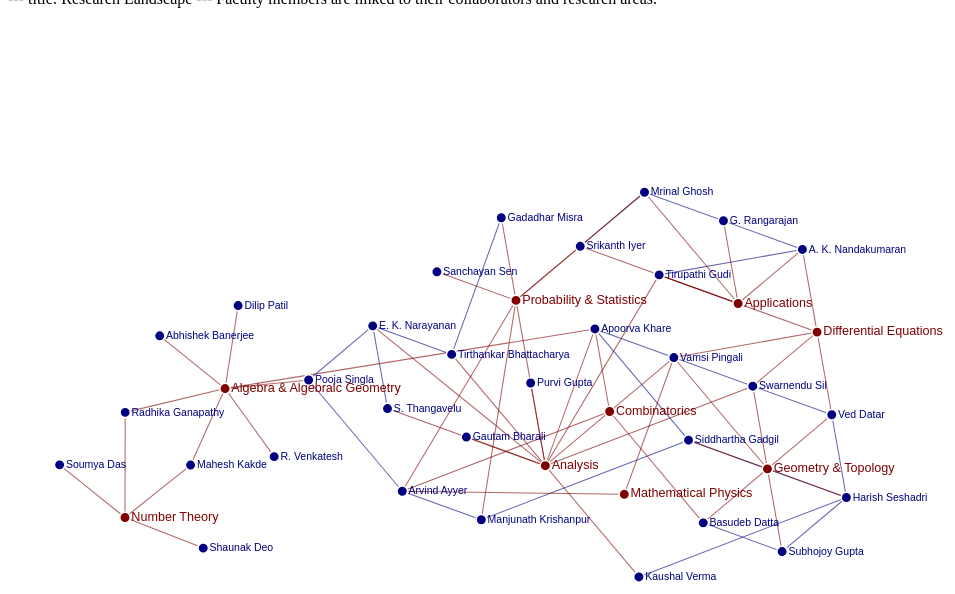
D3 v4 page, settled after 480 driven frames (8 s of simulated time); the page loaded 1 data file(s).



    var svg = d3.select("svg"),
        width = 960,
        height = 600;

    var color = d3.scaleOrdinal(d3.schemeCategory20);

    var simulation = d3.forceSimulation()
        .force("link", d3.forceLink().id(function (d) { return d.id; }))
        .force("charge", d3.forceManyBody().strength(-50))
        .force("center", d3.forceCenter(width / 2, height / 2)).
        force("vertical", d3.forceY(height / 2).strength(0.1)).
        force('collision', d3.forceCollide().radius(function (d) {
            return 40;
        }));

    d3.json("collab.json", function (error, graph) {
        if (error) throw error;

        var link = svg.append("g")
            .attr("class", "links")
            .selectAll("line")
            .data(graph.links)
            .enter().append("line")
            .attr("stroke-width", 1)
            .attr("stroke", function (d) { return d.rel == "collab" ? "navy" : "maroon"});

        var node = svg.append("g")
            .attr("class", "nodes")
            .selectAll("g")
            .data(graph.nodes)
            .enter().append("g")

        var circles = node.append("circle")
            .attr("r", 5)
            .attr("fill", function (d) { return d.url ? "navy" : "maroon"; })
            .call(d3.drag()
                .on("start", dragstarted)
                .on("drag", dragged)
                .on("end", dragended));

        var labels = node.append("a")
            .attr("xlink:href", function (d) { return d.url })
            .attr("class", function(d){return d.url ? "person" : "area"})
            .append("text")
            .text(function (d) {
                return d.id;
            })
            .attr('x', 6)
            .attr('y', 3);


        node.append("title")
            .text(function (d) { return d.id; });

        simulation
            .nodes(graph.nodes)
            .on("tick", ticked);

        simulation.force("link")
            .links(graph.links);

        function ticked() {
            link
                .attr("x1", function (d) { return d.source.x; })
                .attr("y1", function (d) { return d.source.y; })
                .attr("x2", function (d) { return d.target.x; })
                .attr("y2", function (d) { return d.target.y; });

            node
                .attr("transform", function (d) {
                    return "translate(" + d.x + "," + d.y + ")";
                })
        }
    });

    function dragstarted(d) {
        if (!d3.event.active) simulation.alphaTarget(0.3).restart();
        d.fx = d.x;
        d.fy = d.y;
    }

    function dragged(d) {
        d.fx = d3.event.x;
        d.fy = d3.event.y;
    }

    function dragended(d) {
        if (!d3.event.active) simulation.alphaTarget(0);
        d.fx = null;
        d.fy = null;
    }



### data: collab.json
{
 "nodes": [
  {
   "id": "A. K. Nandakumaran",
   "url": "https://math.iisc.ac.in/~nands/"
  },
  {
   "id": "Subhojoy Gupta",
   "url": "https://math.iisc.ac.in/~subhojoy/"
  },
  {
   "id": "Apoorva Khare",
   "url": "https://math.iisc.ac.in/~khare/"
  },
  {
   "id": "Soumya Das",
   "url": "https://sites.google.com/site/somuhomepa…"
  },
  {
   "id": "Srikanth Iyer",
   "url": "https://math.iisc.ac.in/~skiyer/"
  },
  {
   "id": "Mrinal Ghosh",
   "url": "https://math.iisc.ac.in/~mkg/"
  },
  {
   "id": "E. K. Narayanan",
   "url": "https://math.iisc.ac.in/~naru/"
  },
  {
   "id": "Sanchayan Sen",
   "url": "https://sites.google.com/site/sanchayans…"
  },
  "... 32 more items"
 ],
 "links": [
  {
   "source": "Arvind Ayyer",
   "target": "Manjunath Krishanpur",
   "rel": "collab"
  },
  {
   "source": "Arvind Ayyer",
   "target": "Pooja Singla",
   "rel": "collab"
  },
  {
   "source": "Tirthankar Bhattacharya",
   "target": "Gadadhar Misra",
   "rel": "collab"
  },
  {
   "source": "Tirthankar Bhattacharya",
   "target": "E. K. Narayanan",
   "rel": "collab"
  },
  {
   "source": "Siddhartha Gadgil",
   "target": "Manjunath Krishanpur",
   "rel": "collab"
  },
  {
   "source": "Siddhartha Gadgil",
   "target": "Harish Seshadri",
   "rel": "collab"
  },
  {
   "source": "Siddhartha Gadgil",
   "target": "Apoorva Khare",
   "rel": "collab"
  },
  {
   "source": "Tirupathi Gudi",
   "target": "A. K. Nandakumaran",
   "rel": "collab"
  },
  "... 59 more items"
 ]
}